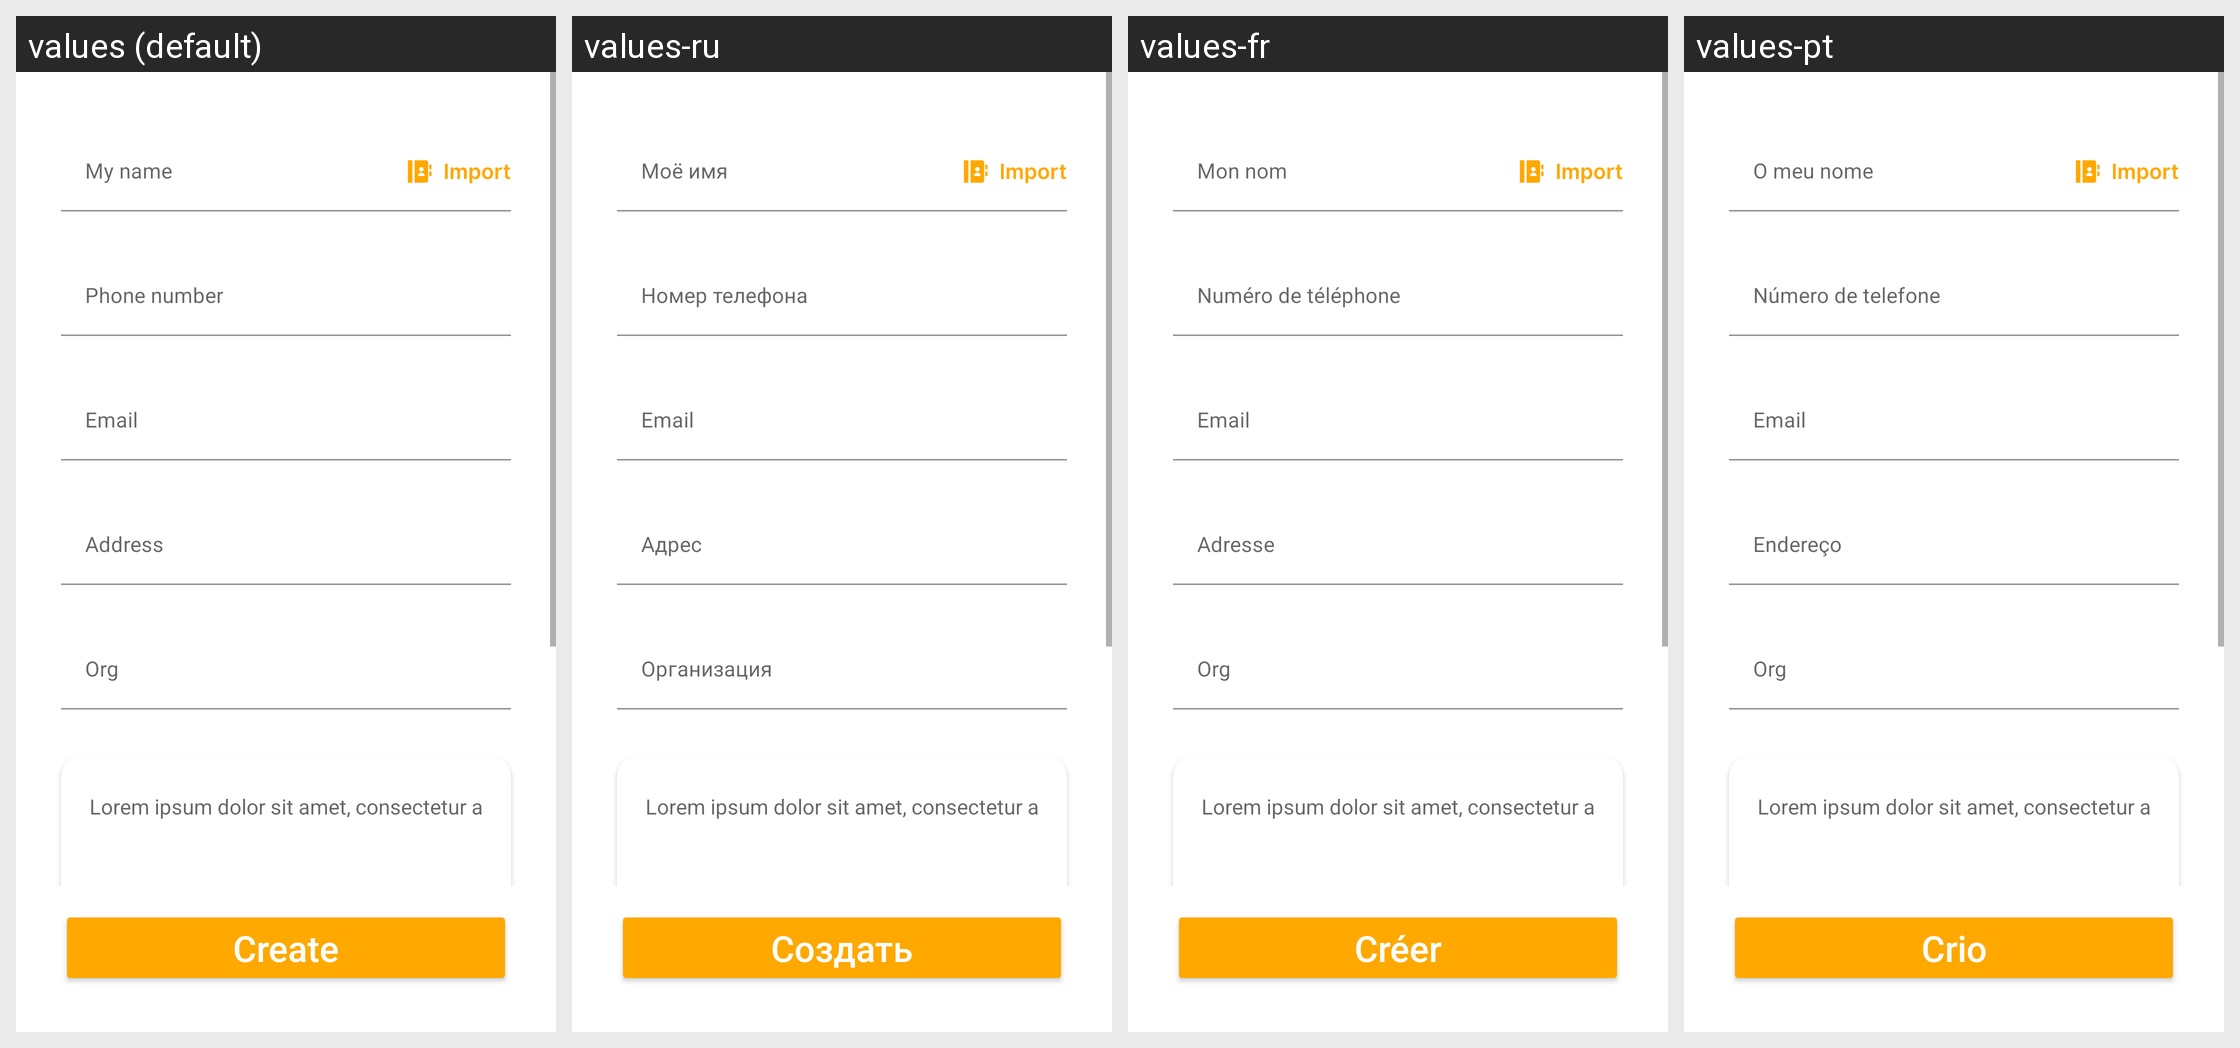

Translations of the strings shown on this Android screen, per locale in the grid:
Android screen res/layout/fragment_my_card.xml rendered under 4 locales, left to right: values (default), values-ru, values-fr, values-pt. Device: Nexus 5 (rendered at 1080×1920; each locale shown at half size, 540×960, under a caption strip naming it); theme Theme.QRScanner.
Other locales in the repository, not shown: values-de, values-es.
Strings drawn on this screen, with the default value and each locale's value (text and hints the layout hard-codes, and strings that could not be matched under every locale, appear in the picture but are not listed):

my_name
  values: My name
  values-ru: Моё имя
  values-fr: Mon nom
  values-pt: O meu nome

phone_number
  values: Phone number
  values-ru: Номер телефона
  values-fr: Numéro de téléphone
  values-pt: Número de telefone

email
  values: Email
  values-ru: Email
  values-fr: Email
  values-pt: Email

address
  values: Address
  values-ru: Адрес
  values-fr: Adresse
  values-pt: Endereço

org
  values: Org
  values-ru: Организация
  values-fr: Org
  values-pt: Org

testText
  values: Lorem ipsum dolor sit amet, consectetur adipiscing elit, sed do eiusmod tempor incididunt ut labore et dolore magna aliqua.
  values-ru: Lorem ipsum dolor sit amet, consectetur adipiscing elit, sed do eiusmod tempor incididunt ut labore et dolore magna aliqua.
  values-fr: Lorem ipsum dolor sit amet, consectetur adipiscing elit, sed do eiusmod tempor incididunt ut labore et dolore magna aliqua.
  values-pt: Lorem ipsum dolor sit amet, consectetur adipiscing elit, sed do eiusmod tempor incididunt ut labore et dolore magna aliqua.

button_create
  values: Create
  values-ru: Создать
  values-fr: Créer
  values-pt: Crio
